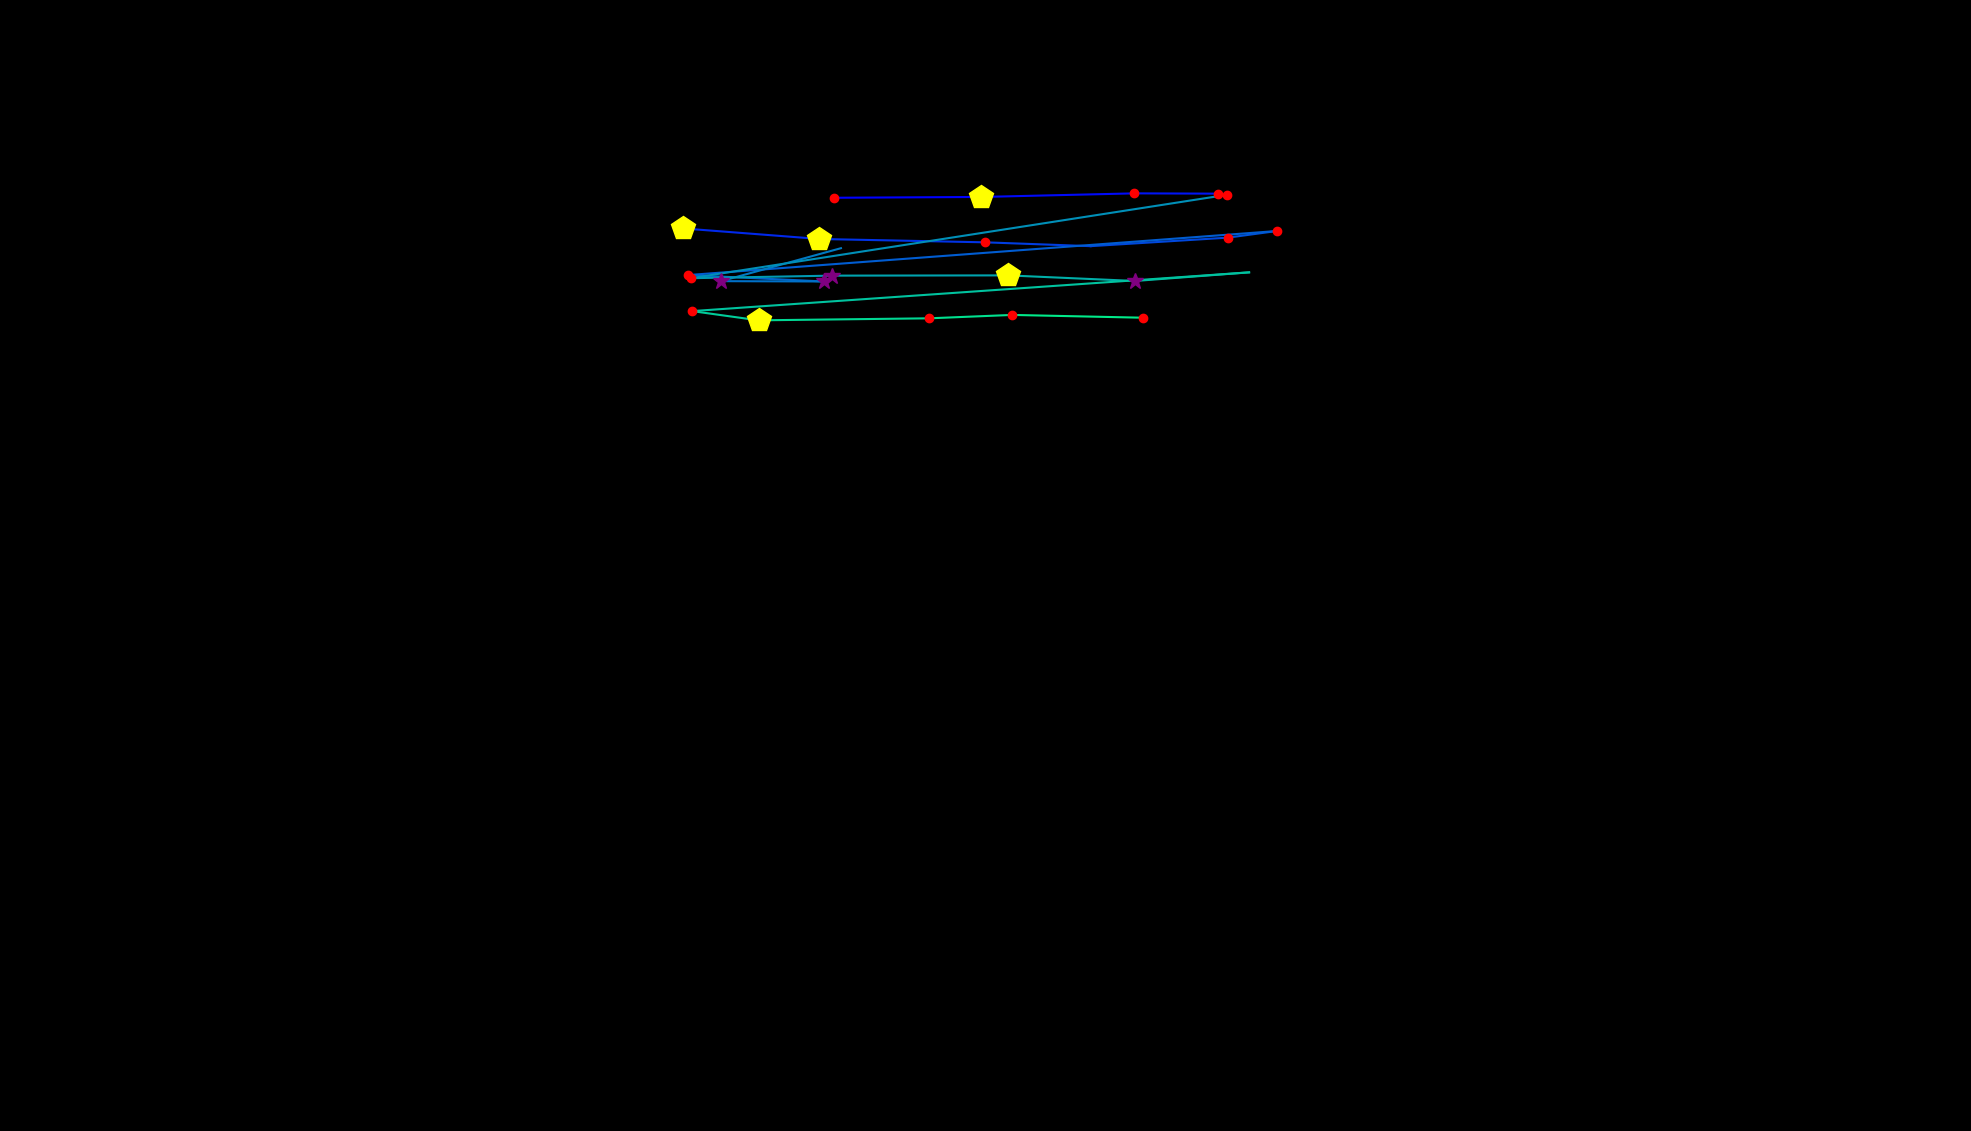

The file beside this chart, header and first rows:
, fixation_id, timestamp, avg_gaze_x, avg_gaze_y, duration
0, 1.0, 940.1, 1083, 1212, 120.5
1, 2.0, 1085, 1275, 1213, 409.8
2, 3.0, 1603, 1473, 1218, 168.7
3, 4.0, 1904, 1582, 1217, 241.1
4, 6.0, 2423, 886.6, 1172, 433.9
5, 7.0, 2881, 1064, 1158, 433.9
6, 8.0, 3435, 1279, 1154, 204.9
7, 9.0, 3688, 1416, 1149, 108.5
8, 10.0, 3833, 1595, 1160, 168.7
9, 11.0, 4026, 1658, 1169, 180.8
10, 12.0, 4291, 894, 1112, 180.8
11, 13.0, 4544, 1070, 1103, 253.1
12, 14.0, 4821, 936.5, 1104, 301.3
13, 15.0, 5207, 1092, 1147, 108.5
14, 19.0, 6316, 1593, 1216, 132.6
15, 20.0, 6629, 896.9, 1108, 132.6
16, 21.0, 6786, 1081, 1111, 265.2
17, 22.0, 7075, 1309, 1111, 421.8
18, 23.0, 7521, 1474, 1104, 385.7
19, 24.0, 7979, 1622, 1115, 108.5
20, 25.0, 8135, 899, 1065, 144.6
21, 26.0, 8352, 985.2, 1053, 470
22, 27.0, 8847, 1207, 1055, 229
23, 28.0, 9100, 1315, 1060, 132.6
24, 29.0, 9305, 1485, 1056, 132.6
